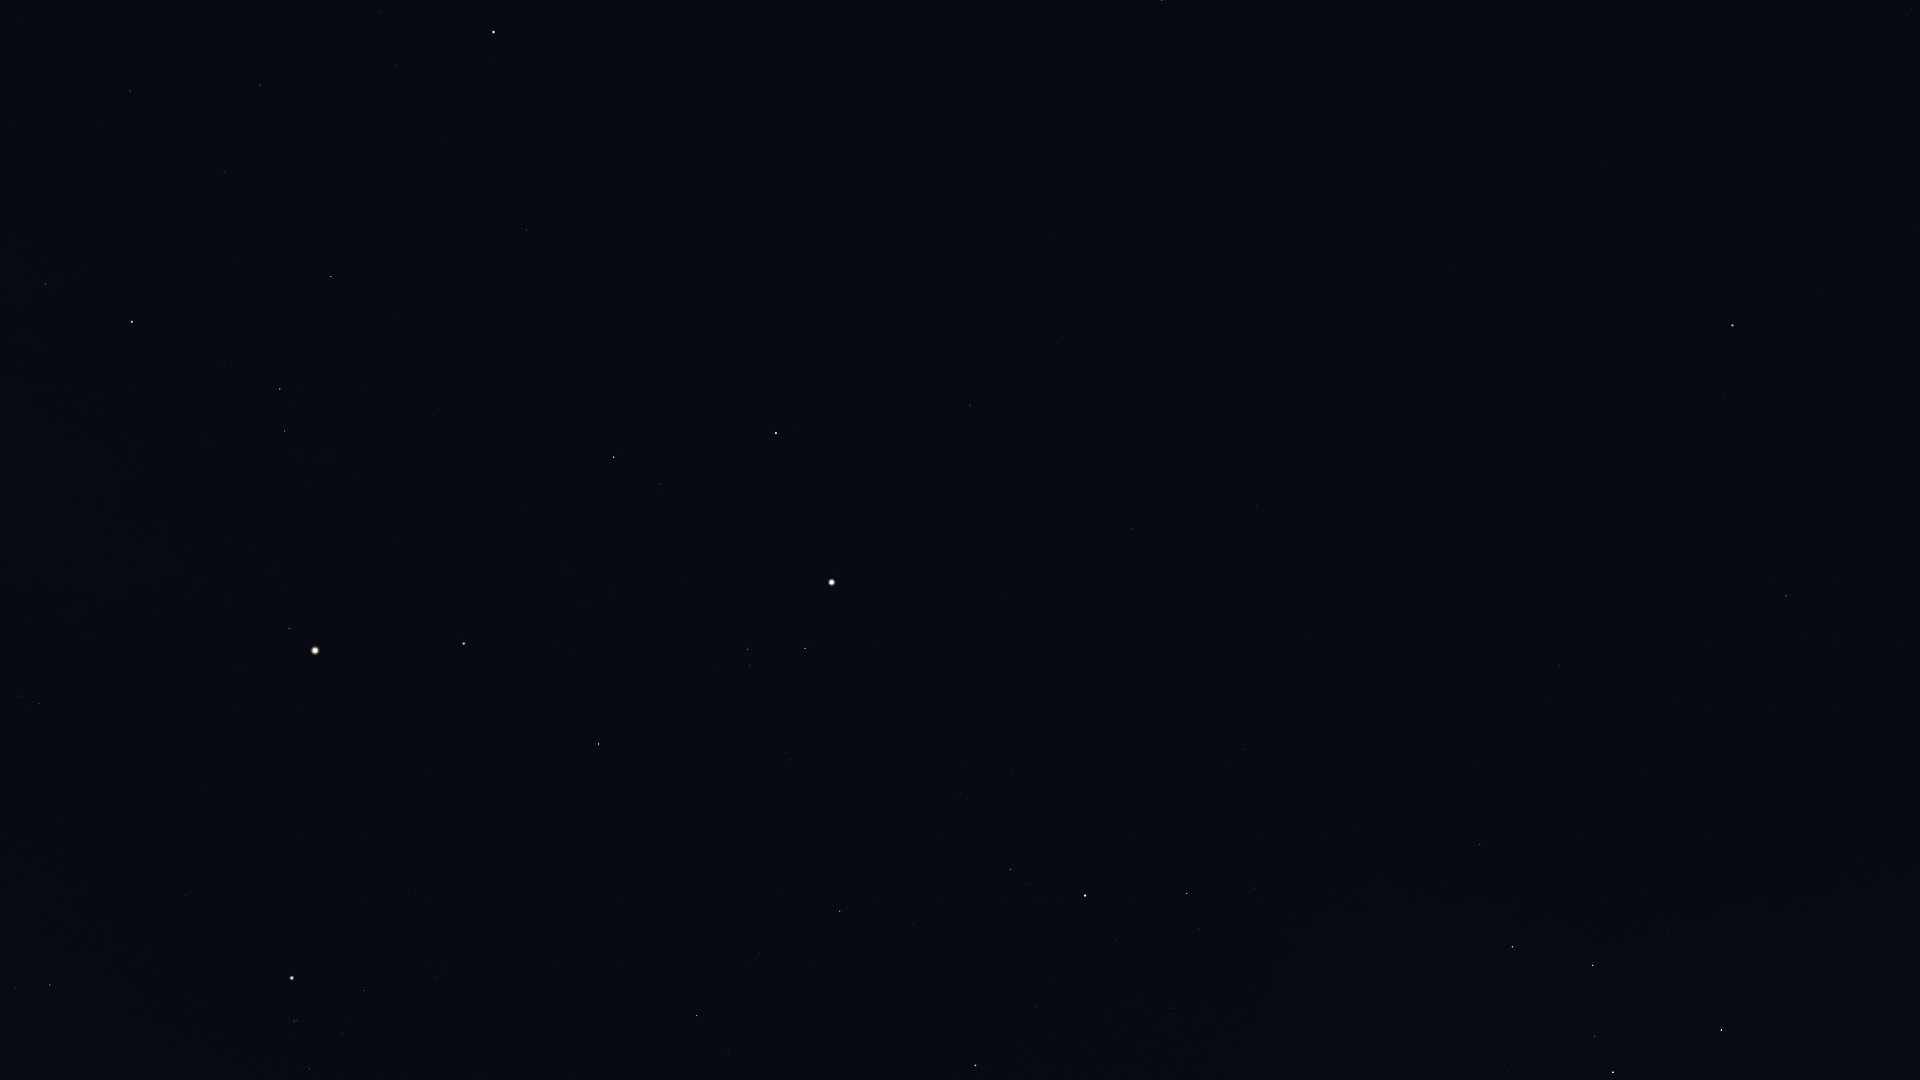

The data file committed next to this chart (first rows):
Star_ID, Name, X, Y
746, Caph, 1722, 1030
3179, Schedar, 1613, 1072
3821, Achird, 1595, 1036
107418, Castula, 1582, 999
6686, Ruchbah, 1512, 947
8886, Segin, 1480, 844
13192, Nushagak, 1486, 633
13268, Miram, 1254, 888
14328, HIP 14328, 1187, 894
14576, Algol, 976, 1066
14668, Misam, 1037, 1006
15863, Mirfak, 1085, 896
16228, HIP 16228, 1244, 749
17358, HIP 17358, 1011, 870
18246, Atik, 728, 1050
17847, Atlas, 315, 651
17959, HIP 17959, 1409, 563
18505, HIP 18505, 1255, 652
18532, HIP 18532, 840, 911
18614, Menkib, 759, 954
20205, Prima Hyadum, 310, 1069
20455, Secunda Hyadum, 343, 1035
20648, HIP 20648, 345, 1018
20889, Ain, 364, 991
20894, Chamukuy, 294, 1021
21421, Aldebaran, 292, 978
21881, HIP 21881, 415, 891
22449, Tabit, 50, 985
22783, HIP 22783, 1257, 506
23015, Hassaleh, 599, 744
23416, Almaaz, 805, 649
23453, Saclateni, 750, 666
23767, Haedus, 748, 650
24003, Mago, 1312, 453
24608, Capella, 832, 582
25110, HIP 25110, 1506, 375
25428, Elnath, 464, 644
26207, Meissa, 39, 704
26451, Tianguan, 289, 629
27913, HIP 27913, 252, 546
28360, Menkalinan, 776, 433
28380, Mahasim, 614, 457
28716, HIP 28716, 240, 496
28734, HIP 28734, 309, 484
29038, HIP 29038, 114, 496
29426, HIP 29426, 97, 473
29434, HIP 29434, 142, 466
29655, HIP 29655, 285, 431
30060, HIP 30060, 1063, 337
30343, HIP 30343, 280, 389
30665, HIP 30665, 60, 393
30860, Lucilinburhuc, 638, 332
30883, HIP 30883, 224, 363
30905, Lusitânia, 6, 383
31681, HIP 31681, 132, 322
32246, HIP 32246, 331, 277
32362, HIP 32362, 45, 284
32916, Nervia, 676, 237
33018, HIP 33018, 526, 230
33449, HIP 33449, 1051, 234
... 13 more rows
